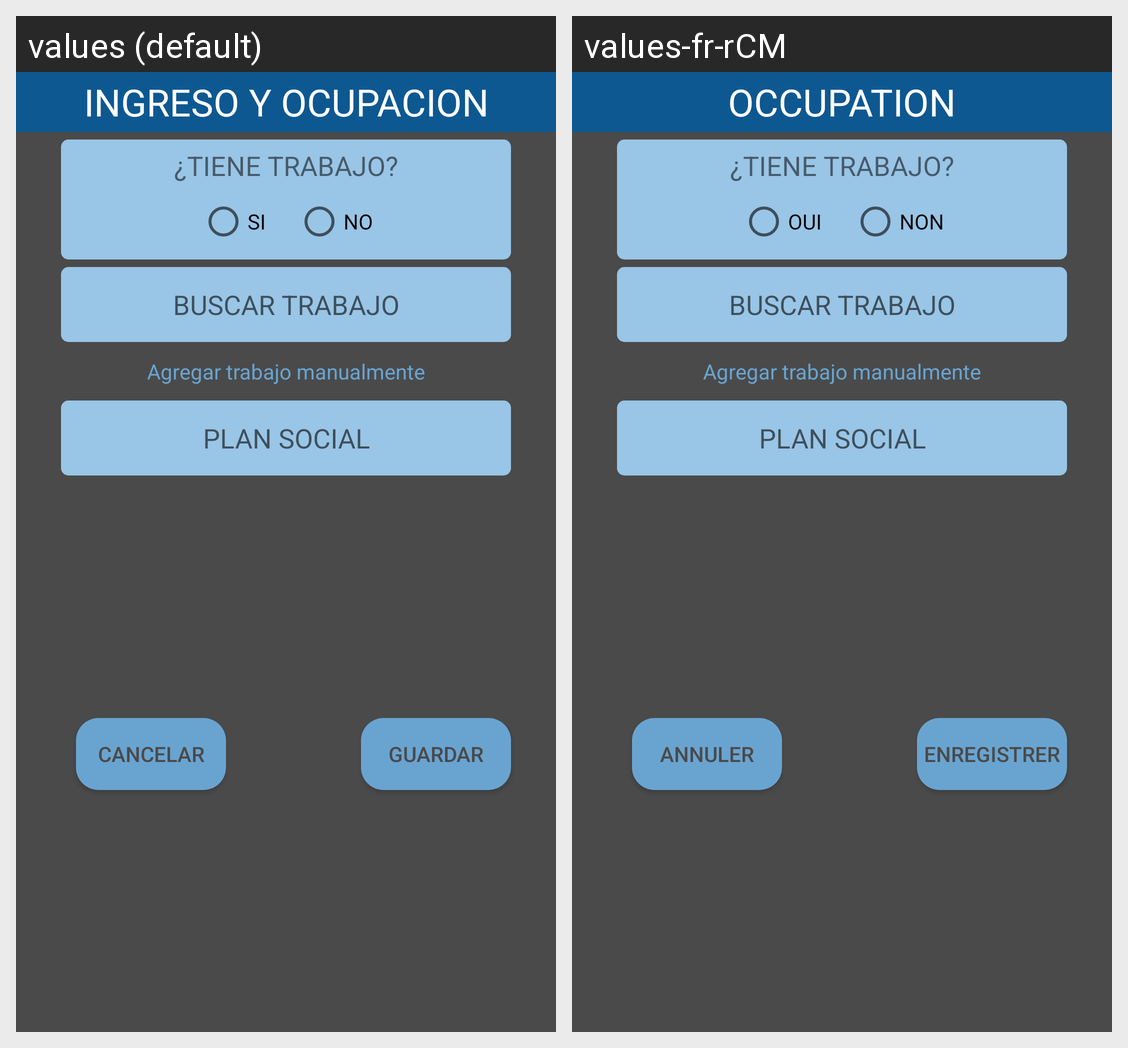

The same Android screen rendered under two of its app's locales, left to right. List the strings drawn on it with the default value and each locale's translation.
Android screen res/layout/alert_ocupacion.xml rendered under 2 locales, left to right: values (default), values-fr-rCM. Device: Nexus 5 (rendered at 1080×1920; each locale shown at half size, 540×960, under a caption strip naming it); theme AppTheme.
Strings drawn on this screen, with the default value and each locale's value (text and hints the layout hard-codes, and strings that could not be matched under every locale, appear in the picture but are not listed):

ocupacion
  values: INGRESO Y OCUPACION
  values-fr-rCM: OCCUPATION

cancelar
  values: CANCELAR
  values-fr-rCM: ANNULER

guardar
  values: GUARDAR
  values-fr-rCM: ENREGISTRER

agregar_trabajo_manualmente
  values: Agregar trabajo manualmente
  values-fr-rCM: Agregar trabajo manualmente  [not translated; the default value is used]

si
  values: SI
  values-fr-rCM: OUI

no
  values: NO
  values-fr-rCM: NON

tiene_trabajo
  values: ¿TIENE TRABAJO?
  values-fr-rCM: ¿TIENE TRABAJO?  [not translated; the default value is used]

plan_social
  values: PLAN SOCIAL
  values-fr-rCM: PLAN SOCIAL  [not translated; the default value is used]
